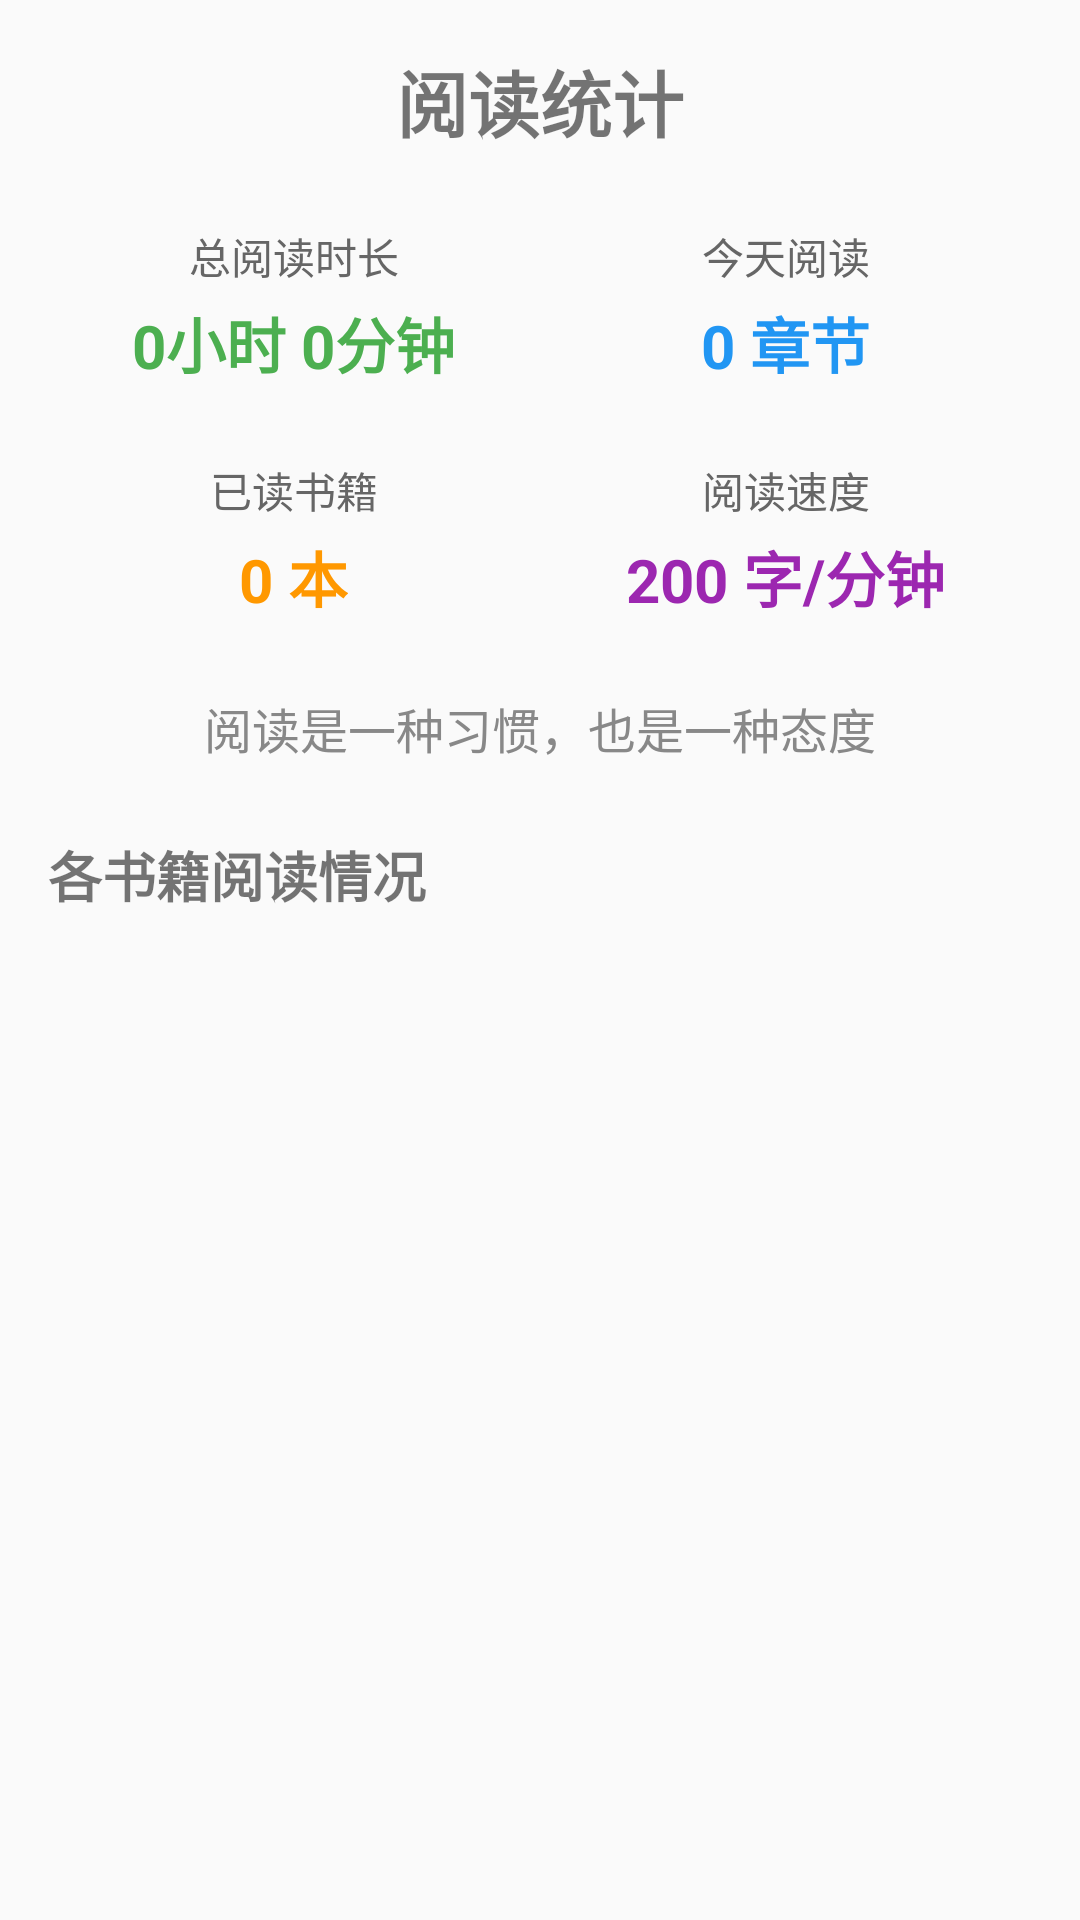

Layout XML and referenced resources for this Android screen:
<!-- AndroidManifest.xml: application theme AppTheme -->
<!-- res/layout/activity_reading_stats.xml -->
<?xml version="1.0" encoding="utf-8"?>

<LinearLayout xmlns:android="http://schemas.android.com/apk/res/android"
    android:layout_width="match_parent"
    android:layout_height="match_parent"
    android:orientation="vertical"
    android:padding="16dp">

    
    <TextView
        android:layout_width="match_parent"
        android:layout_height="wrap_content"
        android:text="阅读统计"
        android:textSize="24sp"
        android:textStyle="bold"
        android:gravity="center"
        android:layout_marginBottom="24dp" />

    
    <LinearLayout
        android:layout_width="match_parent"
        android:layout_height="wrap_content"
        android:orientation="horizontal"
        android:layout_marginBottom="24dp">

        
        <LinearLayout
            android:layout_width="0dp"
            android:layout_height="wrap_content"
            android:layout_weight="1"
            android:orientation="vertical"
            android:gravity="center">

            <TextView
                android:layout_width="wrap_content"
                android:layout_height="wrap_content"
                android:text="总阅读时长"
                android:textSize="14sp"
                android:textColor="#666666" />

            <TextView
                android:id="@+id/totalTimeTextView"
                android:layout_width="wrap_content"
                android:layout_height="wrap_content"
                android:text="0小时 0分钟"
                android:textSize="20sp"
                android:textStyle="bold"
                android:textColor="#4CAF50"
                android:layout_marginTop="4dp" />

        </LinearLayout>

        
        <LinearLayout
            android:layout_width="0dp"
            android:layout_height="wrap_content"
            android:layout_weight="1"
            android:orientation="vertical"
            android:gravity="center">

            <TextView
                android:layout_width="wrap_content"
                android:layout_height="wrap_content"
                android:text="今天阅读"
                android:textSize="14sp"
                android:textColor="#666666" />

            <TextView
                android:id="@+id/todayTimeTextView"
                android:layout_width="wrap_content"
                android:layout_height="wrap_content"
                android:text="0 章节"
                android:textSize="20sp"
                android:textStyle="bold"
                android:textColor="#2196F3"
                android:layout_marginTop="4dp" />

        </LinearLayout>

    </LinearLayout>

    
    <LinearLayout
        android:layout_width="match_parent"
        android:layout_height="wrap_content"
        android:orientation="horizontal"
        android:layout_marginBottom="24dp">

        
        <LinearLayout
            android:layout_width="0dp"
            android:layout_height="wrap_content"
            android:layout_weight="1"
            android:orientation="vertical"
            android:gravity="center">

            <TextView
                android:layout_width="wrap_content"
                android:layout_height="wrap_content"
                android:text="已读书籍"
                android:textSize="14sp"
                android:textColor="#666666" />

            <TextView
                android:id="@+id/booksReadTextView"
                android:layout_width="wrap_content"
                android:layout_height="wrap_content"
                android:text="0 本"
                android:textSize="20sp"
                android:textStyle="bold"
                android:textColor="#FF9800"
                android:layout_marginTop="4dp" />

        </LinearLayout>

        
        <LinearLayout
            android:layout_width="0dp"
            android:layout_height="wrap_content"
            android:layout_weight="1"
            android:orientation="vertical"
            android:gravity="center">

            <TextView
                android:layout_width="wrap_content"
                android:layout_height="wrap_content"
                android:text="阅读速度"
                android:textSize="14sp"
                android:textColor="#666666" />

            <TextView
                android:id="@+id/averageSpeedTextView"
                android:layout_width="wrap_content"
                android:layout_height="wrap_content"
                android:text="200 字/分钟"
                android:textSize="20sp"
                android:textStyle="bold"
                android:textColor="#9C27B0"
                android:layout_marginTop="4dp" />

        </LinearLayout>

    </LinearLayout>

    
    <TextView
        android:layout_width="match_parent"
        android:layout_height="wrap_content"
        android:text="阅读是一种习惯，也是一种态度"
        android:textSize="16sp"
        android:textColor="#888888"
        android:gravity="center"
        android:layout_marginBottom="24dp" />

    
    <TextView
        android:layout_width="match_parent"
        android:layout_height="wrap_content"
        android:text="各书籍阅读情况"
        android:textSize="18sp"
        android:textStyle="bold"
        android:layout_marginBottom="12dp" />

    <ListView
        android:id="@+id/statsListView"
        android:layout_width="match_parent"
        android:layout_height="0dp"
        android:layout_weight="1" />

</LinearLayout>
<!-- resources referenced by this layout -->
<resources>
  <style name="AppTheme" parent="Theme.AppCompat.Light.DarkActionBar">
          <item name="colorPrimary">#3F51B5</item>
          <item name="colorPrimaryDark">#303F9F</item>
          <item name="colorAccent">#FF4081</item>
      </style>
</resources>
